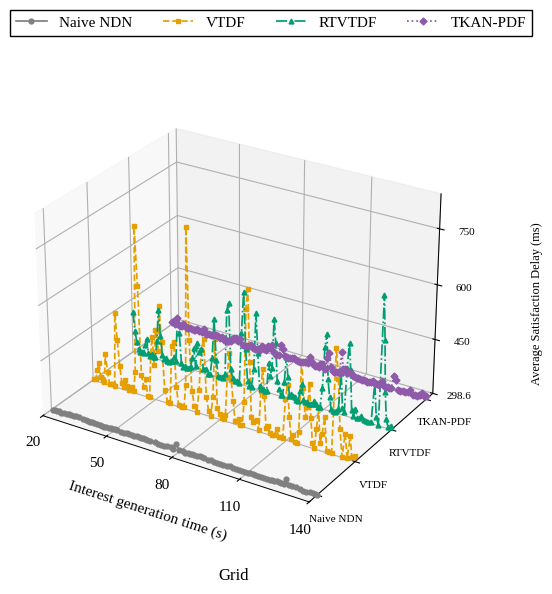

Recreate this plot in Python. (Note: this script raises an exception after producing the figure.)
#!/usr/bin/env python3
# -*- coding: utf-8 -*-
"""逐请求记录按旧脚本固定条数聚合后的RTT图，沿用当前图集样式。
完整数据内嵌；直接运行，仅导出同名PNG/SVG/PDF，不访问实验记录。
重新从原始记录计算的方法与来源见PROVENANCE和聚合说明文档。
"""
from pathlib import Path
import matplotlib
matplotlib.use('Agg')
import matplotlib.pyplot as plt
from matplotlib.lines import Line2D
from matplotlib.ticker import MaxNLocator, FuncFormatter
import numpy as np

FIGURE_ID = '06_成功RTT_方阵_旧论文画法'
RTT_LABEL = 'Average Satisfaction Delay (ms)'
SCENE_LABEL = 'Grid'
FIGSIZE = (7.5, 6.2)
DPI = 300
FONT_FAMILY = 'Liberation Serif'
FONT_SIZE = 11
ALGORITHMS = ('Naive NDN', 'VTDF', 'RTVTDF', 'TKAN-PDF')
COLORS = ('#808080', '#E69F00', '#009E73', '#8E5AA9')
LINES = ('-', '--', '-.', ':')
MARKERS = ('o', 's', '^', 'D')
LINE_WIDTH = 1.25
MARKER_SIZE = 3.5
PROVENANCE = {'circle_post_filter': None,
 'counts': [{'excluded_groups': 0, 'plotted_groups': 99, 'selected_requests': 3924, 'strategy': 0},
            {'excluded_groups': 0, 'plotted_groups': 132, 'selected_requests': 5251, 'strategy': 1},
            {'excluded_groups': 0, 'plotted_groups': 139, 'selected_requests': 5538, 'strategy': 2},
            {'excluded_groups': 0, 'plotted_groups': 137, 'selected_requests': 5463, 'strategy': 3}],
 'group_size': 40,
 'measurement_window_s': [20, 140],
 'method': 'consecutive request records: arithmetic mean of send_ns and terminal_ns-send_ns; keep last '
           'partial group',
 'metric': '成功RTT',
 'ordering': 'send_ns, node_id, sequence',
 'scene': 'grid',
 'source_metric_definition': 'DATA only',
 'sources': [{'manifest': 'data/experiments/quick-fixed-model-20261022/runs/test-grid-baseline-s23009-a0/attempt-001/runs/20261022T082647.597615Z-8361c190/manifest.json',
              'manifest_sha256': '084aa3cfc86e32b5bb5bc73654a3e699e473bdfdccef6e4647b44e6bee1d404c',
              'path': 'data/experiments/quick-fixed-model-20261022/runs/test-grid-baseline-s23009-a0/attempt-001/runs/20261022T082647.597615Z-8361c190/raw/request-events.csv',
              'scene': 'grid',
              'seed': 23009,
              'sha256': 'f914b7806c8c57eaeb2967d777c92999a1126dd70bd16efdcf55f8b46dc29e95',
              'strategy': 0},
             {'manifest': 'data/experiments/quick-fixed-model-20261022/runs/test-grid-baseline-s23009-a1/attempt-001/runs/20261022T082822.758235Z-cd488a00/manifest.json',
              'manifest_sha256': 'ec4550c4a656ef29a1b12c9dff8f92b5930b5f5433e063ec5226fff89466b7d0',
              'path': 'data/experiments/quick-fixed-model-20261022/runs/test-grid-baseline-s23009-a1/attempt-001/runs/20261022T082822.758235Z-cd488a00/raw/request-events.csv',
              'scene': 'grid',
              'seed': 23009,
              'sha256': '701a7e19d0fe080bd5ad0e4824f4e147ee3e3d13b3e1cc4bfffc1b7487b19181',
              'strategy': 1},
             {'manifest': 'data/experiments/quick-fixed-model-20261022/runs/test-grid-baseline-s23009-a2/attempt-001/runs/20261022T082958.821362Z-fc76bc74/manifest.json',
              'manifest_sha256': '137dd2a220798469b5d685a0dc857a8c08e88c80a5654b99b2a0f559f36a7a28',
              'path': 'data/experiments/quick-fixed-model-20261022/runs/test-grid-baseline-s23009-a2/attempt-001/runs/20261022T082958.821362Z-fc76bc74/raw/request-events.csv',
              'scene': 'grid',
              'seed': 23009,
              'sha256': '90394a9c2dadd0a9fcb2b7a7b59f32e4c57656276f9eb65059021446a987cfe9',
              'strategy': 2},
             {'manifest': 'data/experiments/quick-fixed-model-20261022/runs/test-grid-baseline-s23009-a3/attempt-001/runs/20261022T083144.874513Z-2820f5cd/manifest.json',
              'manifest_sha256': '04a42e0f5ef7e5fb0b08f1a120725a20363904e6796a551df1ef770841ed0413',
              'path': 'data/experiments/quick-fixed-model-20261022/runs/test-grid-baseline-s23009-a3/attempt-001/runs/20261022T083144.874513Z-2820f5cd/raw/request-events.csv',
              'scene': 'grid',
              'seed': 23009,
              'sha256': '18decf71c3306cd377a6fd7e66726574c7d2b0c557080ed79b48e87d67c4eb6b',
              'strategy': 3}],
 'style_source': '01_成功RTT_三维.py / 03_平均RTT_三维.py'}
DATA = [{'group_counts': [40,
                   40,
                   40,
                   40,
                   40,
                   40,
                   40,
                   40,
                   40,
                   40,
                   40,
                   40,
                   40,
                   40,
                   40,
                   40,
                   40,
                   40,
                   40,
                   40,
                   40,
                   40,
                   40,
                   40,
                   40,
                   40,
                   40,
                   40,
                   40,
                   40,
                   40,
                   40,
                   40,
                   40,
                   40,
                   40,
                   40,
                   40,
                   40,
                   40,
                   40,
                   40,
                   40,
                   40,
                   40,
                   40,
                   40,
                   40,
                   40,
                   40,
                   40,
                   40,
                   40,
                   40,
                   40,
                   40,
                   40,
                   40,
                   40,
                   40,
                   40,
                   40,
                   40,
                   40,
                   40,
                   40,
                   40,
                   40,
                   40,
                   40,
                   40,
                   40,
                   40,
                   40,
                   40,
                   40,
                   40,
                   40,
                   40,
                   40,
                   40,
                   40,
                   40,
                   40,
                   40,
                   40,
                   40,
                   40,
                   40,
                   40,
                   40,
                   40,
                   40,
                   40,
                   40,
                   40,
                   40,
                   40,
                   4],
  'rtt_ms': [299.5304175,
             300.0611052,
             300.999584575,
             301.33412807499997,
             299.22631305,
             299.23644247500005,
             300.6303916,
             301.80834825,
             302.25887695,
             301.5607868,
             301.99342839999997,
             302.21453685,
             301.090446075,
             299.46635557499997,
             299.144798,
             299.562753625,
             300.336789,
             299.490564375,
             298.7303407,
             298.60852642500004,
             298.599293275,
             298.646223925,
             299.28063797500005,
             299.303635275,
             300.0593474,
             300.45219797500005,
             300.1634462,
             300.675839125,
             299.56003219999997,
             299.320005625,
             300.561391375,
             300.378256625,
             300.36637552499997,
             300.14706175,
             300.220132,
             300.1713868,
             300.38758260000003,
             300.799132975,
             300.021655375,
             299.50254635000005,
             300.882917825,
             299.630668225,
             298.66839219999997,
             298.6649171,
             298.866280325,
             300.353729825,
             299.98985319999997,
             299.28386795,
             315.382838125,
             300.20706267500003,
             299.9230723,
             299.005609,
             299.52712327499995,
             299.767120325,
             299.81246730000004,
             299.939727375,
             299.806905475,
             302.3186377,
             300.73855475,
             299.7682935,
             300.0660822,
             300.068145175,
             299.6095785,
             299.01588405,
             298.77393114999995,
             298.84043385,
             298.920412575,
             300.04151945,
             299.69549335000005,
             299.24410989999996,
             299.26456895,
             299.0696453,
             299.24147825,
             299.18410465,
             299.19668995,
             299.288093725,
             298.704956,
             298.993040875,
             298.695120475,
             298.68956660000003,
             298.7413669,
             298.704179375,
             298.85966585,
             299.57831389999996,
             300.3493244,
             299.79817410000004,
             300.35751865,
             300.06726917500004,
             314.179601475,
             300.48168485,
             300.67729997500004,
             301.31373985000005,
             298.749058425,
             298.67979160000004,
             298.6638042,
             299.23075939999995,
             300.34889465,
             300.135637125,
             298.76530825],
  'strategy': 0,
  'x': [20.517425685,
        21.788821465,
        22.88162352,
        23.759445215,
        24.736523065,
        25.99888347,
        27.295553655,
        28.35416219,
        29.31707086,
        30.620362595,
        31.938107105,
        33.342570895,
        35.055021875,
        36.304084635,
        37.251138095,
        38.215341655,
        39.182851665,
        40.366665095,
        41.657961665,
        42.98542161,
        44.15012985,
        45.131767365,
        46.05899886,
        47.08790689,
        48.20056835,
        49.1532532,
        50.08682457,
        51.211829425,
        52.819025535,
        54.16231339,
        55.536221535,
        56.74184868,
        57.92730546,
        59.08463171,
        60.143571385,
        61.09179808,
        62.00002727,
        62.89081014,
        63.83240896,
        64.94175765,
        66.33676988,
        68.415896225,
        70.15309817,
        71.357612545,
        72.70326691,
        74.221246125,
        75.70504744,
        76.8490372,
        78.06552756,
        79.58355411,
        81.21348533,
        82.358004195,
        83.33022365,
        84.3209033,
        85.349626955,
        86.42121058,
        87.65406231,
        88.819013685,
        89.781607035,
        90.947628365,
        92.684577605,
        94.013376705,
        95.24925564,
        96.60945353,
        97.89759586,
        99.298303835,
        100.878927455,
        102.21122728,
        103.786773945,
        105.061920315,
        106.291362115,
        107.77217857,
        108.97160034,
        110.12749706,
        111.169040185,
        112.22813977,
        113.3207394,
        114.43749204,
        115.777038145,
        117.026450355,
        118.413918265,
        119.66100103,
        120.73673339,
        121.745544665,
        122.66445911,
        123.568090745,
        124.5661445,
        125.6747936,
        126.828643375,
        128.055818895,
        129.34900166,
        130.845556725,
        132.56072315,
        134.10538535,
        135.458915345,
        136.8968935,
        138.081215945,
        139.3155897,
        139.9534162]},
 {'group_counts': [40,
                   40,
                   40,
                   40,
                   40,
                   40,
                   40,
                   40,
                   40,
                   40,
                   40,
                   40,
                   40,
                   40,
                   40,
                   40,
                   40,
                   40,
                   40,
                   40,
                   40,
                   40,
                   40,
                   40,
                   40,
                   40,
                   40,
                   40,
                   40,
                   40,
                   40,
                   40,
                   40,
                   40,
                   40,
                   40,
                   40,
                   40,
                   40,
                   40,
                   40,
                   40,
                   40,
                   40,
                   40,
                   40,
                   40,
                   40,
                   40,
                   40,
                   40,
                   40,
                   40,
                   40,
                   40,
                   40,
                   40,
                   40,
                   40,
                   40,
                   40,
                   40,
                   40,
                   40,
                   40,
                   40,
                   40,
                   40,
                   40,
                   40,
                   40,
                   40,
                   40,
                   40,
                   40,
                   40,
                   40,
                   40,
                   40,
                   40,
                   40,
                   40,
                   40,
                   40,
                   40,
                   40,
                   40,
                   40,
                   40,
                   40,
                   40,
                   40,
                   40,
                   40,
                   40,
                   40,
                   40,
                   40,
                   40,
                   40,
                   40,
                   40,
                   40,
                   40,
                   40,
                   40,
                   40,
                   40,
                   40,
                   40,
                   40,
                   40,
                   40,
                   40,
                   40,
                   40,
                   40,
                   40,
                   40,
                   40,
                   40,
                   40,
                   40,
                   40,
                   40,
                   40,
                   40,
                   40,
                   40,
                   40,
                   40,
                   11],
  'rtt_ms': [301.481853225,
             303.423406575,
             330.804574675,
             352.49622685,
             314.0511606,
             306.2642689,
             304.13407852499995,
             385.029213825,
             335.025877125,
             303.142896575,
             302.68444395,
             305.30754394999997,
             302.34669030000003,
             506.0626121,
             434.0731335,
             361.817359875,
             316.1635912,
             307.016688375,
             328.41383865,
             312.77221089999995,
             302.02111335,
             302.446699425,
             313.47169464999996,
             303.887724775,
             359.8046723,
             758.170290175,
             598.997800225,
             355.070753425,
             323.440118125,
             346.880420625,
             301.09207807499996,
             300.191358175,
             420.106170425,
             471.76973907499996,
             395.357362425,
             493.13101489999997,
             436.57297047500003,
             562.44278935,
             464.42989892500003,
             334.184855575,
             301.312299675,
             300.984614475,
             461.96761227499996,
             476.03297022500004,
             350.89564555000004,
             302.18593427499997,
             301.60134085000004,
             302.0867254,
             301.314513075,
             366.380405425,
             792.821038725,
             491.849329625,
             354.4219042,
             314.86547077499995,
             300.806290375,
             363.481188675,
             476.54436455,
             507.207031,
             350.394851175,
             312.04115,
             301.233890425,
             355.94542047500005,
             515.7418907,
             327.386064625,
             313.853640475,
             304.04376345,
             302.37879239999995,
             317.199788275,
             423.60257752499996,
             491.061016075,
             417.88410639999995,
             362.20707495,
             306.31997475,
             310.527477,
             315.448738675,
             302.03983995,
             302.008776875,
             369.221429375,
             620.49928245,
             674.513089225,
             482.8173427,
             332.805521375,
             319.33260247500004,
             324.008677025,
             328.01118685,
             302.327563575,
             412.92624055,
             472.365443175,
             402.209017525,
             315.0072219,
             322.90383222500003,
             304.17918660000004,
             300.661784025,
             303.92533135,
             320.357077925,
             300.89400842500004,
             301.8492918,
             300.20799739999995,
             411.00490010000004,
             451.144376025,
             364.4475544,
             304.911829725,
             318.0367325,
             300.660708825,
             300.82626189999996,
             330.652965875,
             522.6586837250001,
             454.16969905,
             376.96752905,
             405.9943815,
             469.27434995,
             378.808189125,
             311.905226975,
             301.27842389999995,
             355.595184925,
             413.534643875,
             319.53920485000003,
             346.6388273,
             393.77655545,
             302.649898775,
             302.2259548,
             302.17793795,
             586.9087706749999,
             506.0343656,
             374.5759144,
             300.67253385000004,
             366.19203525,
             300.604487,
             363.807922425,
             308.108627825,
             308.61988825,
             314.5657831818182],
  'strategy': 1,
  'x': [20.432160135,
        21.319047225,
        22.20827764,
        23.03530744,
        23.84870952,
        24.667691115,
        25.47530744,
        26.309512525,
        27.15664742,
        27.97530744,
        28.77530744,
        29.61414022,
        30.5011815,
        31.39207812,
        32.27958358,
        33.14991758,
        33.95530744,
        34.75530744,
        35.55530744,
        36.35530744,
        37.15530744,
        37.95530744,
        38.75530744,
        39.575901845,
        40.496608655,
        41.45263986,
        42.44571315,
        43.470597775,
        44.496608655,
        45.39363756,
        46.28114302,
        47.171291705,
        48.033043155,
        48.83530744,
        49.63530744,
        50.479393015,
        51.392010155,
        52.303731425,
        53.2229387,
        54.38707346,
        55.733149145,
        56.87678505,
        57.87678505,
        58.87678505,
        59.8382969,
        60.80271483,
        61.703545855,
        62.51530744,
        63.32324999,
        64.198636625,
        65.08699317,
        66.027094875,
        67.06827674,
        68.175252785,
        69.300666905,
        70.396737025,
        71.54052233,
        72.677940815,
        73.69998613,
        74.74211226,
        75.739544825,
        76.725532765,
        77.714544825,
        78.757833025,
        79.82309489,
        80.742120515,
        81.611318625,
        82.419641075,
        83.29913262,
        84.20002924,
        85.0875347,
        85.96898433,
        86.839641075,
        87.65530744,
        88.474031095,
        89.27530744,
        90.07530744,
        90.87530744,
        91.67530744,
        92.49136078,
        93.34656585,
        94.19048617,
        95.03530744,
        95.859328765,
        96.74173194,
        97.57530744,
        98.37530744,
        99.17530744,
        99.97530744,
        100.801946275,
        101.63614895,
        102.56096985,
        103.558763725,
        104.558763725,
        105.55674034,
        106.476521085,
        107.348820415,
        108.27701688,
        109.274844445,
        110.203361065,
        111.10086798,
        112.04360058,
        112.9124516,
        113.71530744,
        114.51530744,
        115.31530744,
        116.16536099,
        117.119512525,
        118.02273175,
        118.941226605,
        119.75530744,
        120.55530744,
        121.396083935,
        122.23530744,
        123.03530744,
        123.836358355,
        124.69333628,
        125.582271595,
        126.53210988,
        127.630311305,
        128.673517175,
        129.799054185,
        130.94235318,
        132.099464825,
        133.19022839,
        134.34608988,
        135.46733215,
        136.580803805,
        137.6655304,
        138.53340418,
        139.3356973,
        139.8727172]},
 {'group_counts': [40,
                   40,
                   40,
                   40,
                   40,
                   40,
                   40,
                   40,
                   40,
                   40,
                   40,
                   40,
                   40,
                   40,
                   40,
                   40,
                   40,
                   40,
                   40,
                   40,
                   40,
                   40,
                   40,
                   40,
                   40,
                   40,
                   40,
                   40,
                   40,
                   40,
                   40,
                   40,
                   40,
                   40,
                   40,
                   40,
                   40,
                   40,
                   40,
                   40,
                   40,
                   40,
                   40,
                   40,
                   40,
                   40,
                   40,
                   40,
                   40,
                   40,
                   40,
                   40,
                   40,
                   40,
                   40,
                   40,
                   40,
                   40,
                   40,
                   40,
                   40,
                   40,
                   40,
                   40,
                   40,
                   40,
                   40,
                   40,
                   40,
                   40,
                   40,
                   40,
                   40,
                   40,
                   40,
                   40,
                   40,
                   40,
                   40,
                   40,
                   40,
                   40,
                   40,
                   40,
                   40,
                   40,
                   40,
                   40,
                   40,
                   40,
                   40,
                   40,
                   40,
                   40,
                   40,
                   40,
                   40,
                   40,
                   40,
                   40,
                   40,
                   40,
                   40,
                   40,
                   40,
                   40,
                   40,
                   40,
                   40,
                   40,
                   40,
                   40,
                   40,
                   40,
                   40,
                   40,
                   40,
                   40,
                   40,
                   40,
                   40,
                   40,
                   40,
                   40,
                   40,
                   40,
                   40,
                   40,
                   40,
                   40,
                   40,
                   40,
                   40,
                   40,
                   40,
                   40,
                   40,
                   40,
                   18],
  'rtt_ms': [413.81697510000004,
             361.930418,
             329.350426475,
             312.31827525,
             305.50925675,
             306.02334167500004,
             303.761644575,
             327.649481875,
             348.46932075,
             307.9978312,
             302.0931041,
             309.73741985000004,
             302.71484375,
             302.19834435,
             350.9664136,
             441.95444707499996,
             368.75422835,
             314.9141785,
             304.902695275,
             309.8529705,
             301.72205914999995,
             301.4359459,
             305.118976825,
             307.216105325,
             318.729303825,
             309.627512175,
             427.03809164999996,
             393.573220725,
             307.54793347500004,
             299.488883625,
             302.47636692500004,
             299.65760692500004,
             300.12574705000003,
             303.72028502499995,
             331.47679555,
             362.5266034,
             310.9283661,
             379.01940915,
             355.11451677499997,
             364.67387205,
             311.167127675,
             313.593537125,
             301.10360025,
             301.557580425,
             349.449051775,
             462.272686675,
             347.59187125,
             303.680520325,
             302.74595195,
             302.4383403,
             302.73289197500003,
             315.55343202499995,
             495.22977065,
             516.748308475,
             333.76182515,
             308.40347272500003,
             302.272675375,
             305.6414136,
             301.267898325,
             444.46375815,
             558.916066525,
             403.400730925,
             312.685817125,
             302.00513385000005,
             301.4425456,
             351.9415747,
             511.01381814999996,
             400.185800375,
             309.000381,
             302.11940527499996,
             305.813374925,
             300.85520585,
             302.403278175,
             382.520769,
             348.12043495,
             372.3880466,
             509.77939955,
             443.018881725,
             340.27017545,
             319.32334564999996,
             301.77745005,
             303.18340755,
             340.908232875,
             414.61304865,
             358.987211775,
             305.79349255,
             312.909227875,
             310.676966775,
             308.2990103,
             302.1529907,
             300.28884005000003,
             329.6570395,
             352.373695,
             308.0649315,
             304.252842175,
             305.588232375,
             301.695959325,
             301.749293475,
             304.2836151,
             314.00538985000003,
             306.09738322500004,
             301.0876946,
             301.32722375,
             355.98483205,
             471.455878775,
             508.99787310000005,
             386.585063675,
             338.183773975,
             306.65214045,
             300.4390262,
             300.57687845,
             303.584955025,
             311.613312425,
             414.4572684,
             319.13889885000003,
             307.403104825,
             432.322212025,
             502.40736565,
             428.392264375,
             320.071547425,
             304.08083025,
             325.78454002499996,
             303.4662825,
             305.29466625,
             311.37963764999995,
             301.5848929,
             301.8153057,
             302.08519167500003,
             302.341699375,
             415.373203975,
             321.43900647500004,
             301.62933947500005,
             654.6436377,
             537.810012025,
             397.62111195,
             324.09214105,
             304.488186475,
             304.4132249,
             307.8715837777778],
  'strategy': 2,
  'x': [20.39530744,
        21.211318625,
        22.01530744,
        22.81530744,
        23.61530744,
        24.41530744,
        25.21530744,
        26.01530744,
        26.81530744,
        27.61530744,
        28.41530744,
        29.225665515,
        30.1011815,
        30.99207812,
        31.87958358,
        32.7673811,
        33.59530744,
        34.39530744,
        35.19530744,
        35.99530744,
        36.79530744,
        37.59530744,
        38.39530744,
        39.197658605,
        40.05899886,
        40.948820415,
        41.837520055,
        42.725747125,
        43.61569966,
        44.5031308,
        45.39363756,
        46.28114302,
        47.171291705,
        48.033043155,
        48.83530744,
        49.63530744,
        50.43530744,
        51.247673425,
        52.12634775,
        53.02629574,
        54.10078806,
        55.242492295,
        56.347835965,
        57.35178505,
        58.35178505,
        59.340791555,
        60.24767145,
        61.135974295,
        61.994474985,
        62.79530744,
        63.59530744,
        64.40773438,
        65.28699317,
        66.175971825,
        67.095289145,
        68.07870275,
        69.07870275,
        70.084150655,
        71.11119685,
        72.11119685,
        73.088605755,
        74.037573445,
        74.942120515,
        75.83842267,
        76.814544825,
        77.793388605,
        78.774760085,
        79.6757831,
        80.564591805,
        81.443765275,
        82.25530744,
        83.05530744,
        83.85530744,
        84.65530744,
        85.45530744,
        86.25530744,
        87.05530744,
        87.85530744,
        88.661056905,
        89.523383155,
        90.33530744,
        91.13530744,
        91.93530744,
        92.73530744,
        93.53530744,
        94.33530744,
        95.13530744,
        95.93530744,
        96.73530744,
        97.53530744,
        98.33530744,
        99.13530744,
        99.93530744,
        100.73530744,
        101.53879404,
        102.35530744,
        103.16030744,
        104.01033974,
        104.85530744,
        105.685181105,
        106.500187315,
        107.371291705,
        108.25899886,
        109.148820415,
        109.99530744,
        110.79530744,
        111.603828635,
        112.43530744,
        113.23530744,
        114.03530744,
        114.83530744,
        115.63530744,
        116.487524745,
        117.376397085,
        118.26526046,
        119.131583785,
        119.93530744,
        120.73530744,
        121.53530744,
        122.35745063,
        123.213828635,
        124.021742905,
        124.89333628,
        125.7857938,
        126.7537078,
        127.7537078,
        128.780091845,
        129.91486319,
        131.056567425,
        132.20834732,
        133.221313775,
        134.24721371,
        135.21580767,
        136.03530744,
        136.83530744,
        137.63530744,
        138.43530744,
        139.23530744,
        139.81491684444447]},
 {'group_counts': [40,
                   40,
                   40,
                   40,
                   40,
                   40,
                   40,
                   40,
                   40,
                   40,
                   40,
                   40,
                   40,
                   40,
                   40,
                   40,
                   40,
                   40,
                   40,
                   40,
                   40,
                   40,
                   40,
                   40,
                   40,
                   40,
                   40,
                   40,
                   40,
                   40,
                   40,
                   40,
                   40,
                   40,
                   40,
                   40,
                   40,
                   40,
                   40,
                   40,
                   40,
                   40,
                   40,
                   40,
                   40,
                   40,
                   40,
                   40,
                   40,
                   40,
                   40,
                   40,
                   40,
                   40,
                   40,
                   40,
                   40,
                   40,
                   40,
                   40,
                   40,
                   40,
                   40,
                   40,
                   40,
                   40,
                   40,
                   40,
                   40,
                   40,
                   40,
                   40,
                   40,
                   40,
                   40,
                   40,
                   40,
                   40,
                   40,
                   40,
                   40,
                   40,
                   40,
                   40,
                   40,
                   40,
                   40,
                   40,
                   40,
                   40,
                   40,
                   40,
                   40,
                   40,
                   40,
                   40,
                   40,
                   40,
                   40,
                   40,
                   40,
                   40,
                   40,
                   40,
                   40,
                   40,
                   40,
                   40,
                   40,
                   40,
                   40,
                   40,
                   40,
                   40,
                   40,
                   40,
                   40,
                   40,
                   40,
                   40,
                   40,
                   40,
                   40,
                   40,
                   40,
                   40,
                   40,
                   40,
                   40,
                   40,
                   40,
                   40,
                   40,
                   40,
                   40,
                   40,
                   23],
  'rtt_ms': [307.49789277499997,
             311.41279747500005,
             304.262299025,
             324.87023769999996,
             304.5103157,
             302.6141834,
             304.15549907499997,
             311.58305347500004,
             307.969047775,
             302.865991625,
             302.605382125,
             304.917065125,
             303.143925,
             302.4062385,
             303.036686175,
             308.37647645,
             303.621930325,
             304.7670877,
             304.829725625,
             312.97159905,
             301.50971685,
             300.9233762,
             303.588259075,
             303.269207575,
             302.98686707499996,
             305.507822,
             308.241775125,
             306.227305625,
             301.70875547500003,
             304.933249625,
             299.95197952499996,
             300.09489005,
             300.48393980000003,
             301.535737625,
             301.351972975,
             308.070585575,
             313.2542298,
             315.6409602,
             307.173907325,
             315.77514717500003,
             300.9876943,
             300.654540625,
             301.0106055,
             303.691185125,
             306.336350825,
             300.97179492500004,
             300.27366017500003,
             300.6918463,
             300.990934525,
             302.078658325,
             313.749632975,
             306.3129535,
             304.237018825,
             317.631074375,
             313.79218427499995,
             324.15465125,
             305.86899425,
             301.160063175,
             302.710438925,
             332.674003,
             322.6992954,
             303.150631875,
             301.910532225,
             301.867548825,
             302.37986955,
             304.3284102,
             306.30899755,
             302.89900895,
             301.43833264999995,
             300.785332875,
             301.002220675,
             301.865198675,
             303.560337125,
             304.9619452,
             304.981253125,
             321.82437195,
             309.7607695,
             304.193908175,
             300.762966575,
             301.82601052499996,
             302.01484915,
             310.17518602499996,
             311.97194214999996,
             301.96212485,
             301.43403010000003,
             333.241249275,
             350.71959975,
             311.686132125,
             302.10200697500005,
             300.25584510000004,
             301.70561330000004,
             303.0419847,
             301.9450011,
             363.10731525,
             315.730788975,
             316.11119785,
             306.723705925,
             310.95593405,
             312.08430785,
             304.538821975,
             301.42184185,
             300.41527155,
             301.557838425,
             301.09035102499996,
             300.5479087,
             300.4502828,
             301.6217782,
             299.883959775,
             300.350157925,
             300.904368975,
             305.8046208,
             300.17815264999996,
             300.3141733,
             301.128567425,
             305.777638375,
             313.3663523,
             302.813611825,
             300.43391325,
             300.538301575,
             300.90553097500003,
             302.52562375,
             338.822541875,
             327.3146685,
             301.605235275,
             301.322621875,
             301.39707777499996,
             301.91164477499996,
             304.390626575,
             311.63780080000004,
             300.56967847500005,
             300.516491075,
             301.13238014999996,
             304.329073675,
             305.241979125,
             312.45489235,
             306.83488055000004,
             307.8724469130435],
  'strategy': 3,
  'x': [20.40771436,
        21.264753215,
        22.07530744,
        22.904257535,
        23.71530744,
        24.51530744,
        25.31530744,
        26.128143675,
        26.95530744,
        27.75530744,
        28.55530744,
        29.374732265,
        30.25743942,
        31.146871115,
        32.03991071,
        32.9608677,
        33.77530744,
        34.57530744,
        35.37530744,
        36.216126615,
        37.03530744,
        37.83530744,
        38.63530744,
        39.447433175,
        40.325747125,
        41.21569966,
        42.13332955,
        43.076608655,
        44.01320967,
        44.956101,
        45.88114302,
        46.771291705,
        47.65516889,
        48.47530744,
        49.27530744,
        50.105210765,
        50.931377685,
        51.81618016,
        52.73942104,
        53.787790545,
        55.01750135,
        56.164208455,
        57.17678505,
        58.17678505,
        59.174761665,
        60.113464285,
        61.003361065,
        61.87129538,
        62.67530744,
        63.47530744,
        64.281357345,
        65.15362066,
        66.04963274,
        67.01915371,
        68.063127575,
        69.19191111,
        70.21329831,
        71.23619685,
        72.23619685,
        73.24363324,
        74.249086845,
        75.142120515,
        76.032160135,
        76.919047225,
        77.81033974,
        78.70238102,
        79.63033974,
        80.519047225,
        81.401881905,
        82.21530744,
        83.01530744,
        83.81530744,
        84.61530744,
        85.41530744,
        86.21530744,
        87.05996265,
        87.87530744,
        88.67530744,
        89.47530744,
        90.27530744,
        91.07530744,
        91.87723415,
        92.69530744,
        93.49530744,
        94.29530744,
        95.105484985,
        95.96733495,
        96.793487045,
        97.59530744,
        98.39530744,
        99.19530744,
        99.99992289,
        100.81530744,
        101.64945911,
        102.47530744,
        103.324887645,
        104.182330825,
        105.089270065,
        106.01771436,
        106.861263145,
        107.748820415,
        108.637520055,
        109.519017285,
        110.33530744,
        111.13530744,
        111.93530744,
        112.73530744,
        113.53530744,
        114.33530744,
        115.135817425,
        116.00938609,
        116.909512525,
        117.79874294,
        118.6862484,
        119.51896746,
        120.36686733,
        121.19338073,
        121.99530744,
        122.79530744,
        123.59530744,
        124.430042105,
        125.384277205,
        126.40960036,
        127.4537078,
        128.46117132,
        129.57044992,
        130.71486319,
        131.8783958,
        132.9909922,
        133.996313775,
        134.95362066,
        135.810589255,
        136.657127835,
        137.47530744,
        138.27530744,
        139.082213125,
        139.7479447130435]}]


def draw():
    plt.rcParams.update({'font.family': 'serif', 'font.serif': [FONT_FAMILY],
                         'font.size': FONT_SIZE, 'axes.labelsize': FONT_SIZE,
                         'axes.linewidth': .7, 'xtick.direction': 'in',
                         'ytick.direction': 'in', 'pdf.fonttype': 42, 'ps.fonttype': 42,
                         'svg.fonttype': 'path', 'savefig.facecolor': 'white'})
    fig = plt.figure(figsize=FIGSIZE)
    ax = fig.add_subplot(111, projection='3d')
    for series in DATA:
        strategy = series['strategy']
        ax.plot(series['x'], [strategy] * len(series['rtt_ms']), series['rtt_ms'],
                color=COLORS[strategy], linestyle=LINES[strategy],
                marker=MARKERS[strategy], markersize=MARKER_SIZE, linewidth=LINE_WIDTH)
    ax.set_xlabel('Interest generation time (s)', labelpad=8)
    ax.set_xticks((20, 50, 80, 110, 140))
    ax.set_xlim(20, 140)
    ax.set_ylim(-.2, 3.2)
    ax.set_yticks(range(4))
    ax.set_yticklabels(ALGORITHMS, fontsize=8)
    values = [v for series in DATA for v in series['rtt_ms']]
    low, high = min(values), max(values)
    high += max(high-low, 1.) * .10
    ticks = [low] + [float(t) for t in MaxNLocator(nbins=5).tick_values(low,high)
                     if low+(high-low)*.08 < t <= high]
    ax.set_zticks(ticks)
    ax.set_zlim(low, high)
    ax.zaxis.set_major_formatter(FuncFormatter(lambda value, _: '{:.1f}'.format(value).rstrip('0').rstrip('.')))
    ax.tick_params(axis='z', labelsize=8)
    ax.text2D(1.18, .52, RTT_LABEL, transform=ax.transAxes,
              rotation=90, ha='center', va='center', fontsize=9)
    ax.view_init(elev=27, azim=-58)
    ax.set_box_aspect((1.25, 1., .9))
    ax.text2D(.5, -.10, SCENE_LABEL, transform=ax.transAxes, ha='center', fontsize=12)
    handles = [Line2D([], [], color=COLORS[i], linestyle=LINES[i], marker=MARKERS[i],
                      markersize=MARKER_SIZE, linewidth=LINE_WIDTH, label=ALGORITHMS[i]) for i in range(4)]
    fig.legend(handles=handles, loc='upper center', ncol=4, bbox_to_anchor=(.5,.99),
               frameon=True, fancybox=False, edgecolor='black', framealpha=1)
    fig.subplots_adjust(left=.03, right=.87, bottom=.13, top=.85)
    return fig


def main():
    fig = draw()
    try:
        for extension in ('png', 'svg', 'pdf'):
            fig.savefig(Path(__file__).resolve().with_suffix('.' + extension),
                        dpi=DPI, bbox_inches='tight', pad_inches=.12)
    finally:
        plt.close(fig)


if __name__ == '__main__':
    main()
